Run: headless pygame with SDL's dummy video driver; simulated clock (each Clock.tick advances the game by its frame time, no real sleeping); random seed 0; keys injected as events and as key.get_pressed() state; no mouse input.
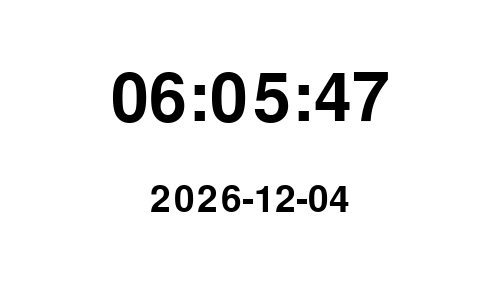
Frame 1 of 4 · flips 1–60 · no input
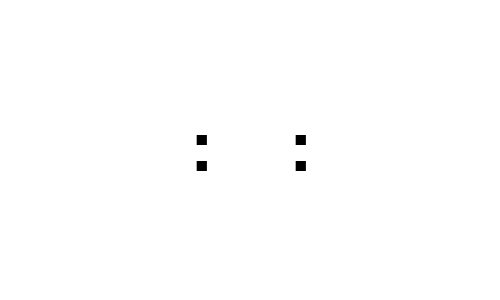
Frame 2 of 4 · flips 61–180 · tapped SPACE, RETURN · held RIGHT (→), D
Frame 3 of 4 · flips 181–300 · held DOWN (↓), S · screen unchanged from frame 2, image omitted
Frame 4 of 4 · flips 301–420 · held LEFT (←), A, UP (↑), W · screen unchanged from frame 3, image omitted

The pygame program that drew these frames:

import pygame, datetime, sys, time, pickle
pygame.init()
date = datetime.datetime.now().strftime("%Y-%m-%d")
time = datetime.datetime.now().strftime("%H:%M:%S")
font2 = pygame.font.SysFont('Arial', 100)
font1 = pygame.font.SysFont('Arial', 55)
timertxt = font2.render('   :    :   ', True, (0, 0, 0))
timertxtRect1 = timertxt.get_rect()
timertxtRect1.center = (250, 150)
screen = pygame.display.set_mode((500,300),pygame.RESIZABLE)
screen.fill("White")
page = 1
start_timer = ''
running= True
def time():
    screen.fill('White')
    date = font1.render(datetime.datetime.now().strftime("%Y-%m-%d"), True, (0, 0, 0))
    time = font2.render(datetime.datetime.now().strftime("%H:%M:%S"), True, (0, 0, 0))
    timeRect1 = time.get_rect()
    timeRect1.center = (250, 100)
    dateRect1 = date.get_rect()
    dateRect1.center = (250, 200)
    screen.blit(date, dateRect1)
    screen.blit(time, timeRect1)
    pygame.display.update()
def timer():
    my_time = ''
    typing = True
    while typing:
        screen.fill('White')
        for event in pygame.event.get():
            if event.type == pygame.KEYDOWN:
                if event.key == pygame.K_BACKSPACE:
                    my_time = drawing_name[:-1]
                num = event.unicode
                if num.isdigit():
                    my_time += num
                if len(my_time) == 2 or len(my_time) == 5:
                    my_time += ' '
                if len(my_time) == 8:
                    typing = False
        txt = font2.render(my_time, True, (0, 0, 0))
        txtRect1 = txt.get_rect()
        txtRect1.midleft = (60,160)
        screen.blit(txt, txtRect1)
        screen.blit(timertxt, timertxtRect1)
        pygame.display.update()
    start_timer = my_time
        
    
   
while running:
    if page == 0:
        page = 1
    if page == 5:
        page = 4
    if page == 1:
        time()
    if page == 2:
        timer()
    for event in pygame.event.get():
        if event.type == pygame.QUIT:
            pygame.mouse.set_pos(150,250)
            pygame.display.quit()
        if event.type == pygame.VIDEORESIZE:
            screen = pygame.display.set_mode(event.size, pygame.RESIZABLE)
        if event.type == pygame.KEYDOWN:
            if event.key == pygame.K_LEFT:
                page -= 1
            if event.key == pygame.K_RIGHT:
                page += 1
    pygame.display.update()
    
    
    
        
    
